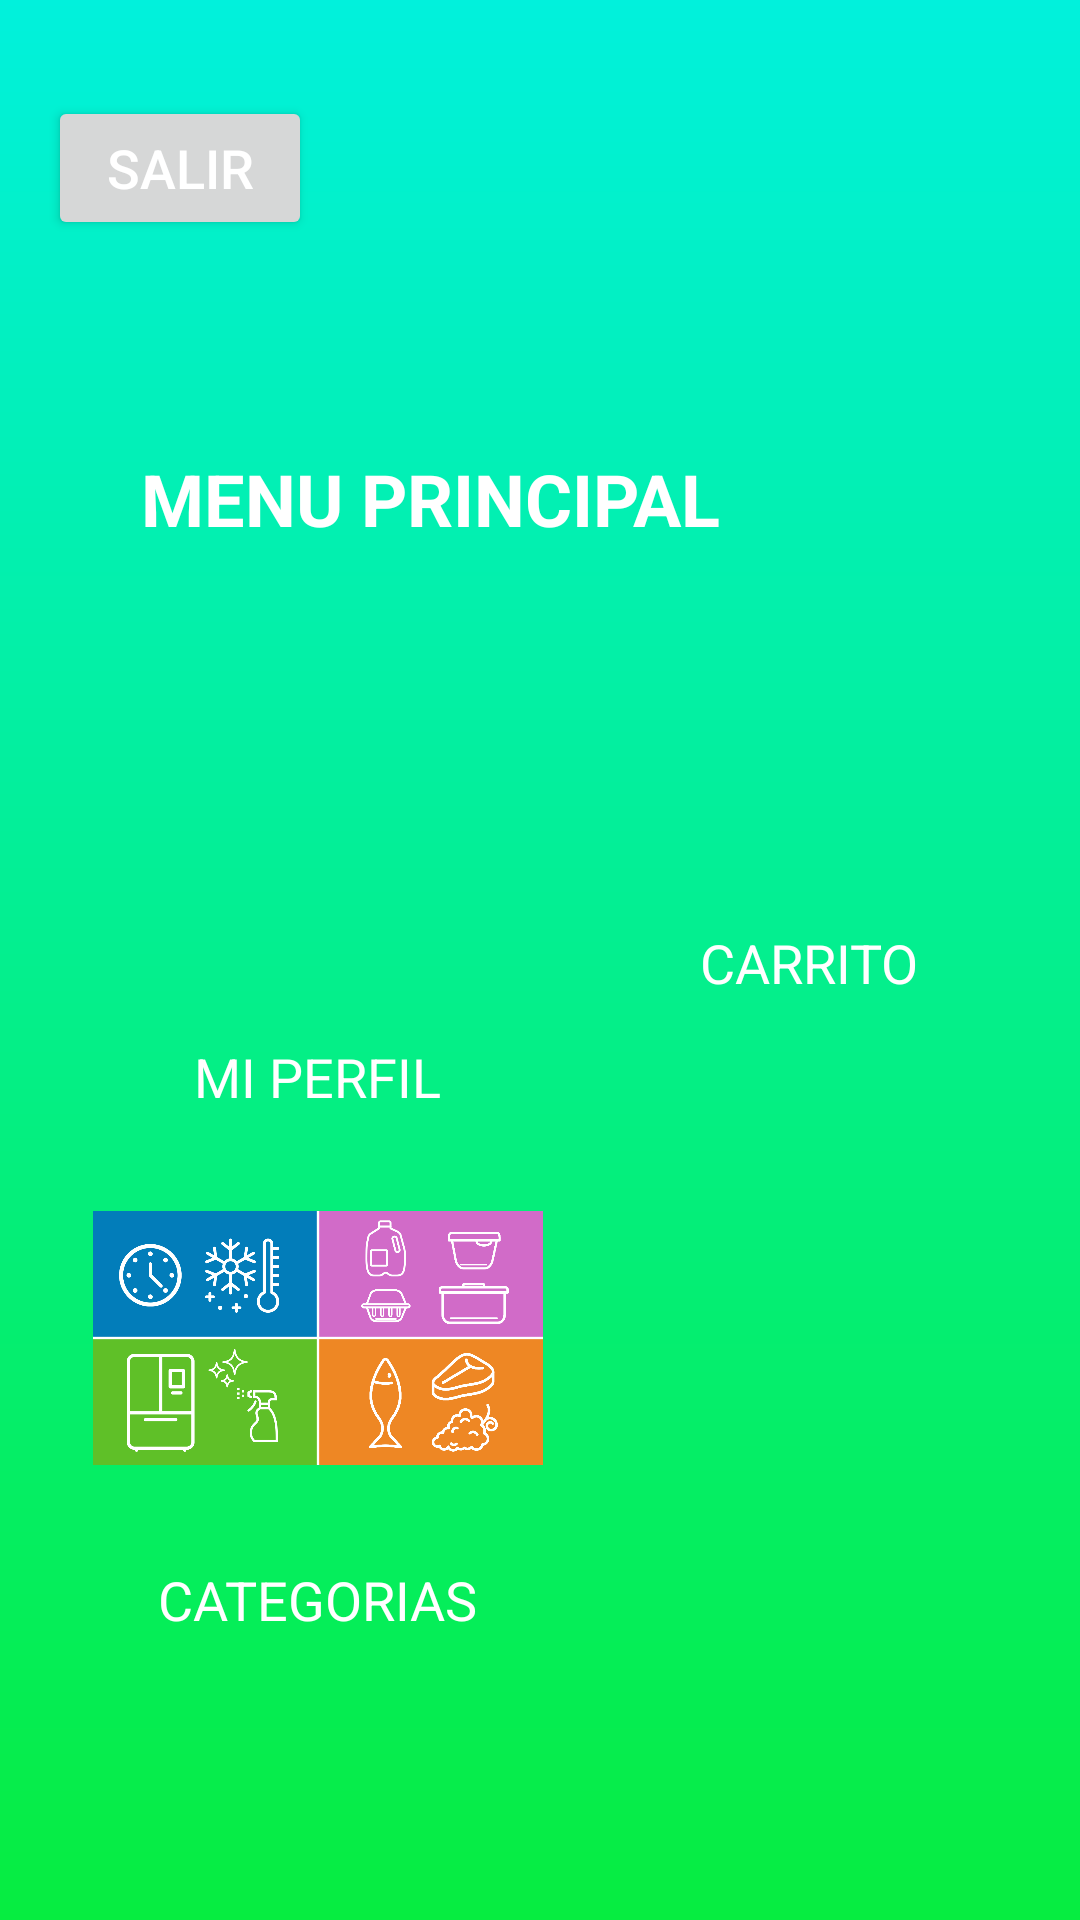

Android layout source for this screen:
<!-- AndroidManifest.xml: application theme Base.Theme.ListaDeControl -->
<!-- res/layout/activity_main_menu.xml -->
<?xml version="1.0" encoding="utf-8"?>
<RelativeLayout xmlns:android="http://schemas.android.com/apk/res/android"
    android:layout_width="match_parent"
    android:layout_height="match_parent"
    android:padding="16dp"
    android:background="@drawable/gradient_background"
    android:orientation="vertical">

    <Button
        android:id="@+id/logoutTextView"
        android:layout_width="wrap_content"
        android:layout_height="wrap_content"
        android:text="SALIR"
        android:textColor="@android:color/white"
        android:layout_alignParentStart="true"
        android:layout_marginTop="16dp"
        android:textSize="18sp" />

    <TextView
        android:id="@+id/menuPrincipalTextView"
        android:layout_width="215dp"
        android:layout_height="wrap_content"
        android:layout_alignParentTop="true"
        android:layout_alignParentEnd="true"
        android:layout_marginTop="134dp"
        android:layout_marginEnd="82dp"
        android:text="MENU PRINCIPAL"
        android:textColor="@android:color/white"
        android:textSize="24sp"
        android:textStyle="bold" />

    <LinearLayout
        android:id="@+id/linearLayout"
        android:layout_width="395dp"
        android:layout_height="431dp"
        android:layout_alignParentBottom="true"
        android:layout_marginBottom="38dp"
        android:orientation="horizontal">

        <LinearLayout
            android:layout_width="32dp"
            android:layout_height="match_parent"
            android:layout_weight="1"
            android:gravity="center"
            android:orientation="vertical">

            <ImageView
                android:id="@+id/profileImageView"
                android:layout_width="133dp"
                android:layout_height="151dp"
                android:layout_gravity="center"
                android:src="@drawable/profile_imagen" />

            <TextView
                android:id="@+id/profileTextView"
                android:layout_width="wrap_content"
                android:layout_height="wrap_content"
                android:layout_gravity="center"
                android:text="MI PERFIL"
                android:textColor="@android:color/white"
                android:textSize="18sp" />

            <ImageView
                android:id="@+id/categoriesImageView"
                android:layout_width="150dp"
                android:layout_height="150dp"
                android:layout_gravity="center"
                android:src="@drawable/storage_imagen" />

            <TextView
                android:id="@+id/categoriesTextView"
                android:layout_width="wrap_content"
                android:layout_height="wrap_content"
                android:layout_gravity="center"
                android:text="CATEGORIAS"
                android:textColor="@android:color/white"
                android:textSize="18sp" />
        </LinearLayout>

        <LinearLayout
            android:layout_width="0dp"
            android:layout_height="197dp"
            android:layout_weight="1"
            android:gravity="center"
            android:orientation="vertical">

            <ImageView
                android:id="@+id/cartImageView"
                android:layout_width="117dp"
                android:layout_height="135dp"
                android:layout_gravity="center"
                android:src="@drawable/cart_imagen" />

            <TextView
                android:id="@+id/cartTextView"
                android:layout_width="wrap_content"
                android:layout_height="wrap_content"
                android:layout_gravity="center"
                android:text="CARRITO"
                android:textColor="@android:color/white"
                android:textSize="18sp" />
        </LinearLayout>

    </LinearLayout>

</RelativeLayout>
<!-- resources referenced by this layout -->
<resources>
  <!-- drawable gradient_background (drawable) -->
  <?xml version="1.0" encoding="utf-8"?>
  <layer-list xmlns:android="http://schemas.android.com/apk/res/android">
      <item>
          <shape>
              <gradient
                  android:angle="90"
                  android:startColor="#06ED40"
                  android:endColor="#01F1DC"
                  android:type="linear" />
          </shape>
      </item>
  </layer-list>
  <!-- drawable storage_imagen: png bitmap (drawable, 92995 bytes) -->
  <style name="Base.Theme.ListaDeControl" parent="Theme.Material3.DayNight.NoActionBar">
          
          
      </style>
</resources>
